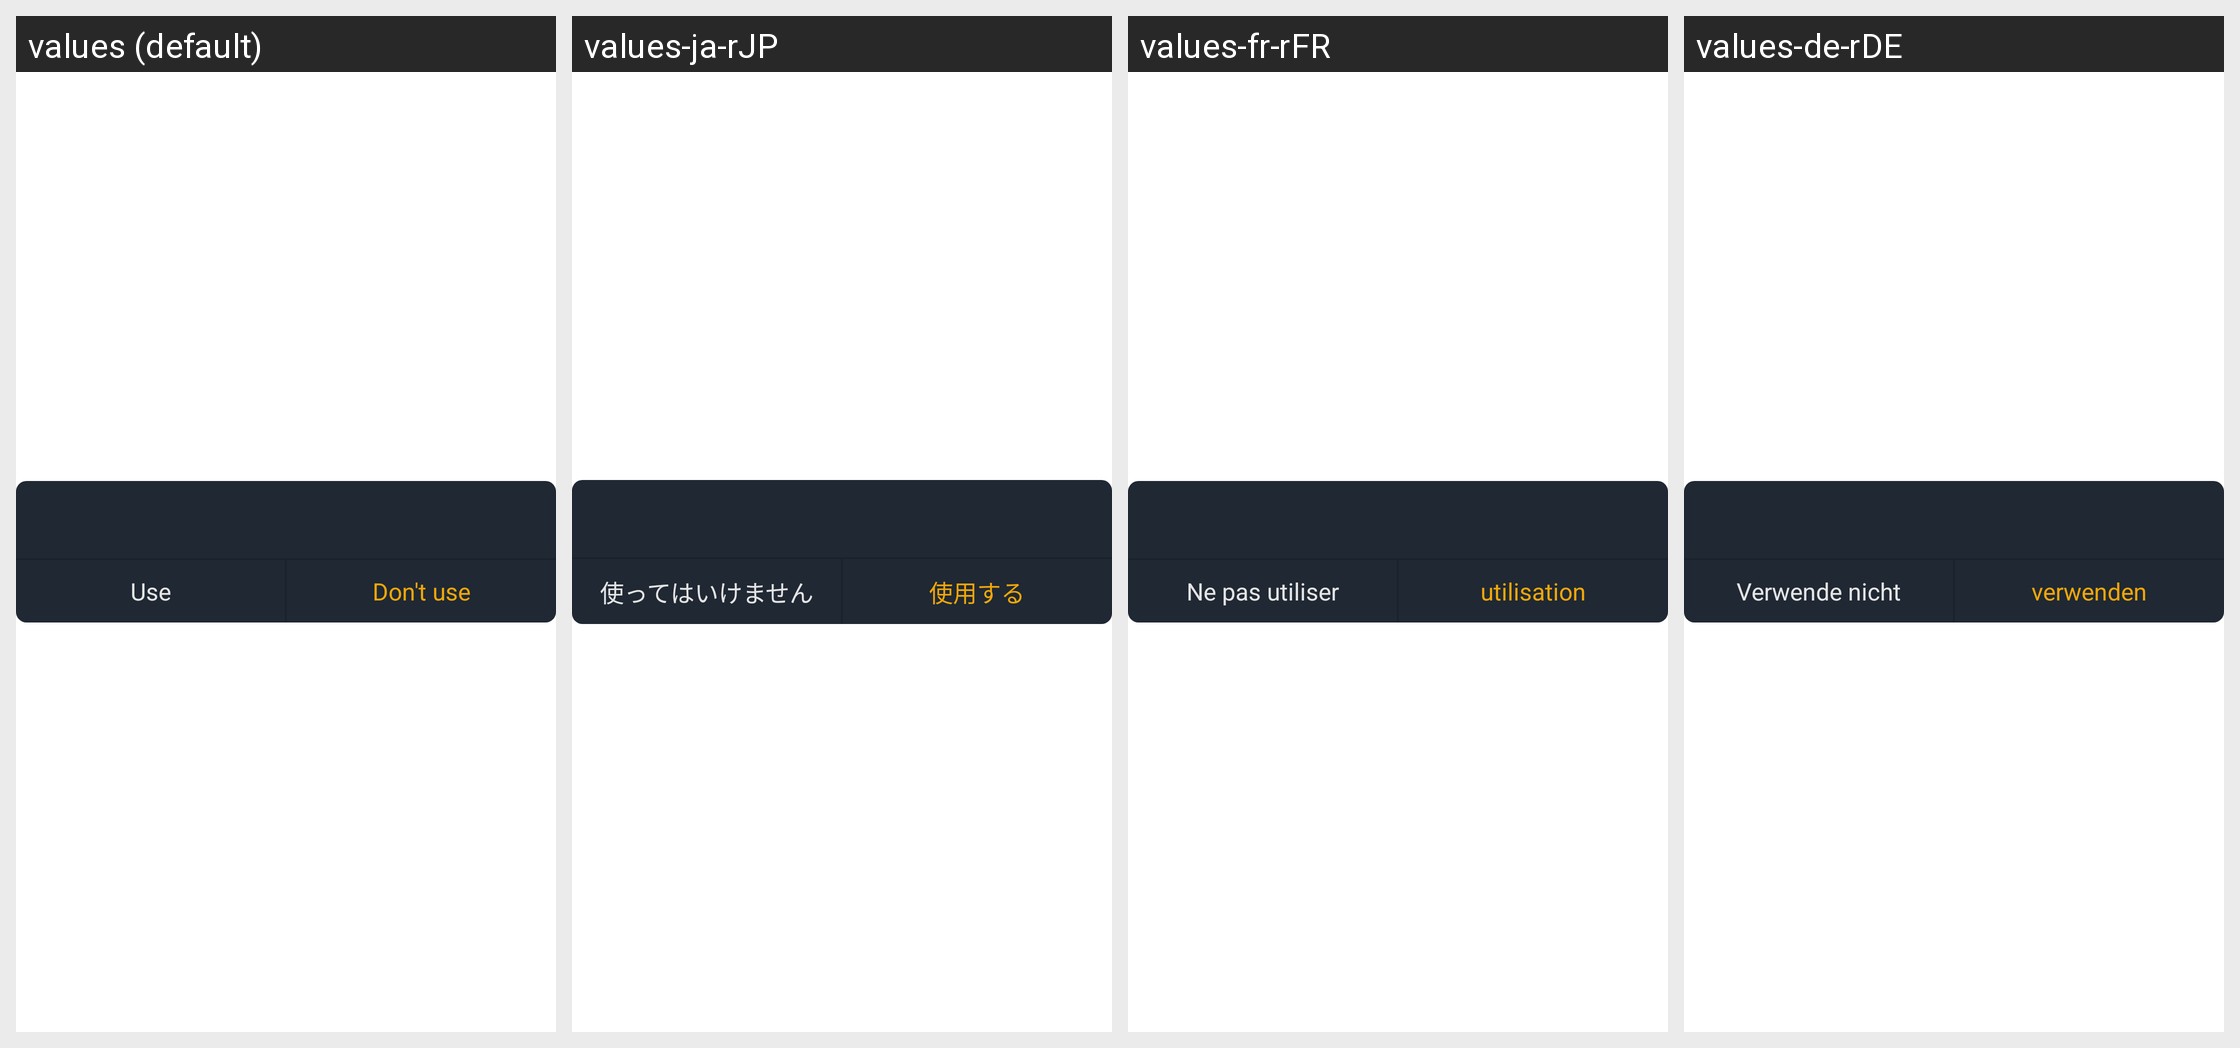

The same Android screen rendered under several of its app's locales, left to right. List the strings drawn on it with the default value and each locale's translation.
Android screen res/layout/dialog_common.xml rendered under 4 locales, left to right: values (default), values-ja-rJP, values-fr-rFR, values-de-rDE. Device: Nexus 5 (rendered at 1080×1920; each locale shown at half size, 540×960, under a caption strip naming it); theme AppTheme.StartingWindowTheme.
Other locales in the repository, not shown: values-es-rES, values-it-rIT, values-ko-rKR, values-zh-rCN, values-zh-rMO.
Strings drawn on this screen, with the default value and each locale's value (text and hints the layout hard-codes, and strings that could not be matched under every locale, appear in the picture but are not listed):

dialog_cancel
  values: Use
  values-ja-rJP: 使ってはいけません
  values-fr-rFR: Ne pas utiliser
  values-de-rDE: Verwende nicht

dialog_confirm
  values: Don't use
  values-ja-rJP: 使用する
  values-fr-rFR: utilisation
  values-de-rDE: verwenden
